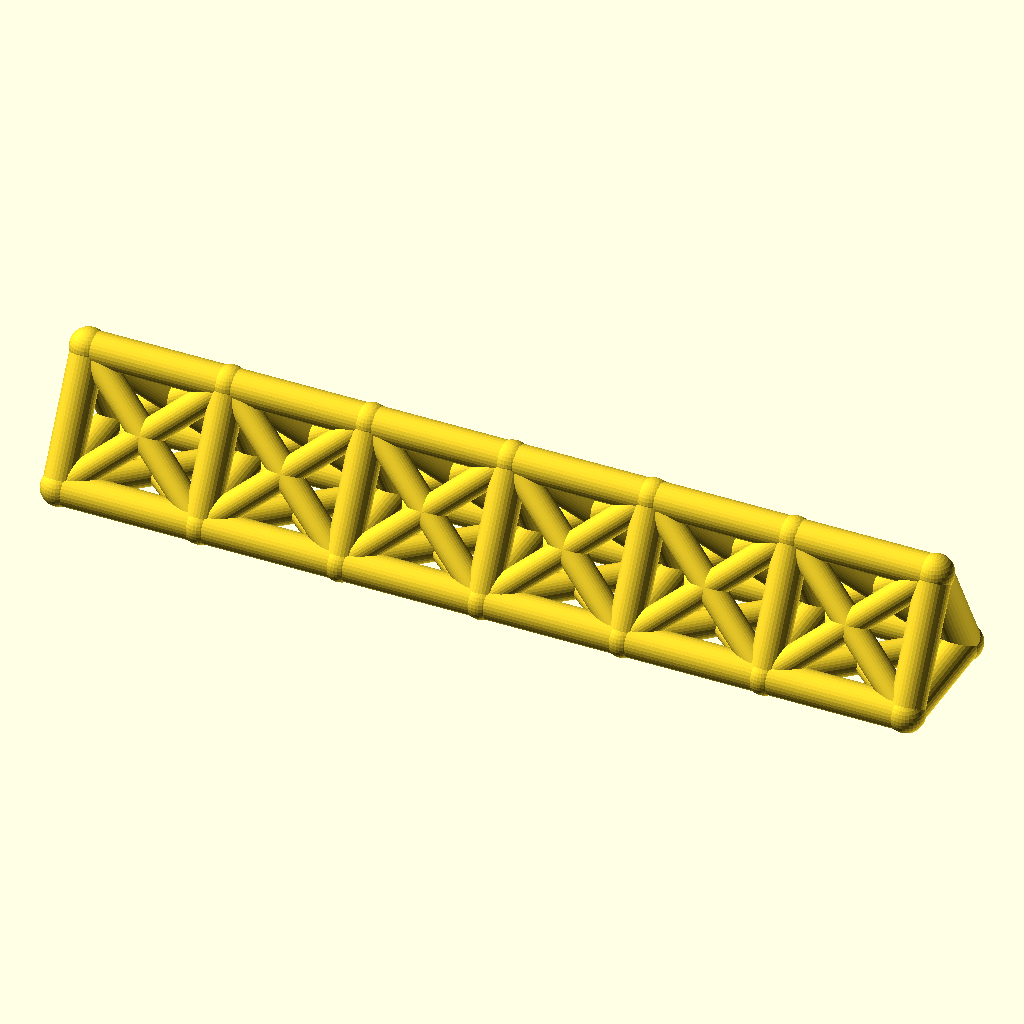
Cell 1: rendered with the file's own defaults.
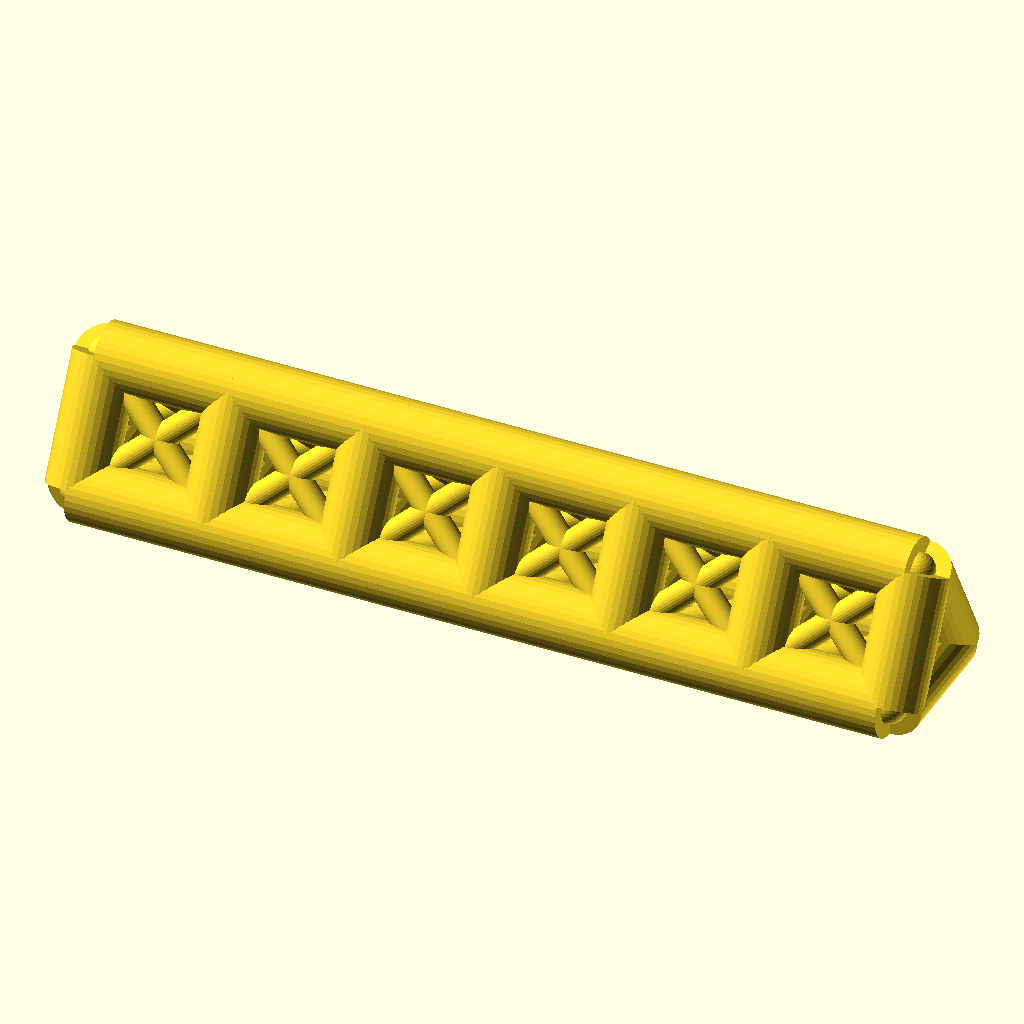
Cell 2 — chord_r set to 8, the other parameters unchanged.
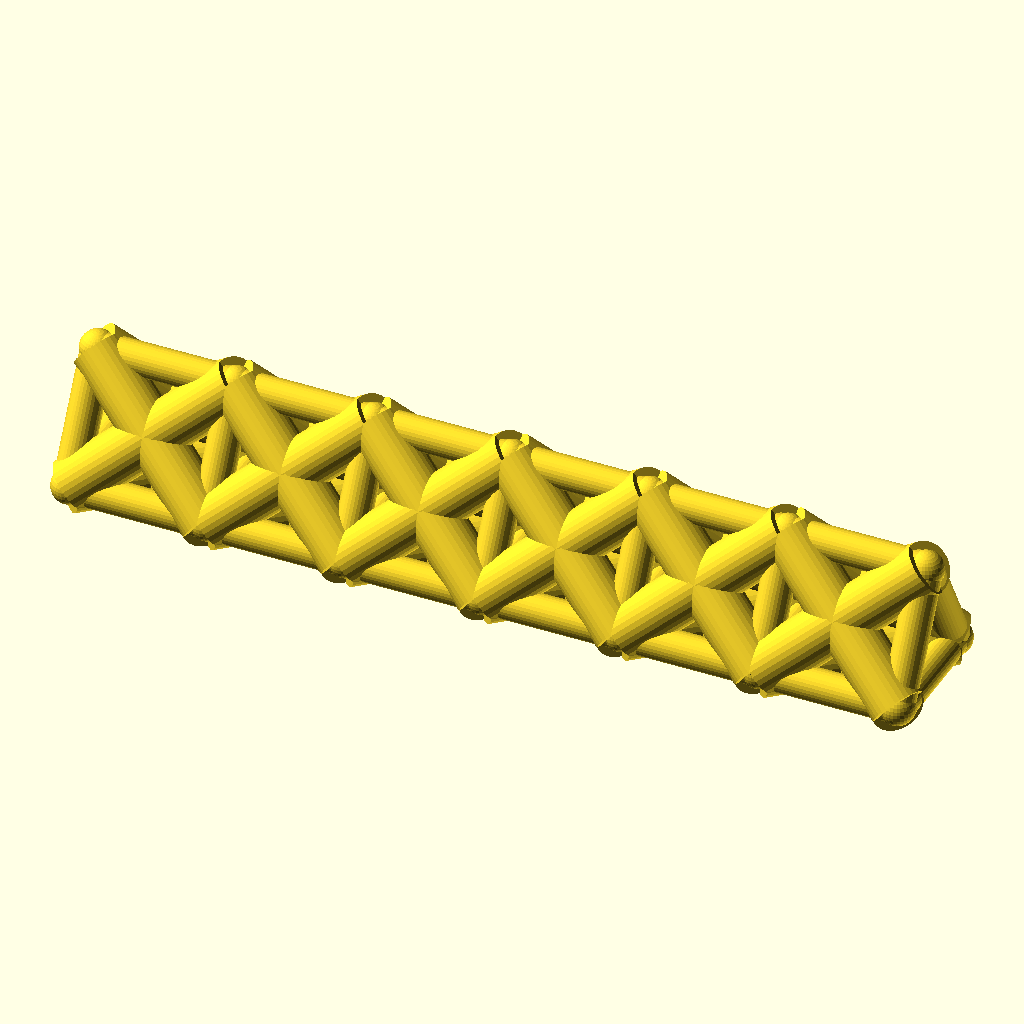
Cell 3 — web_r set to 6.4, the other parameters unchanged.
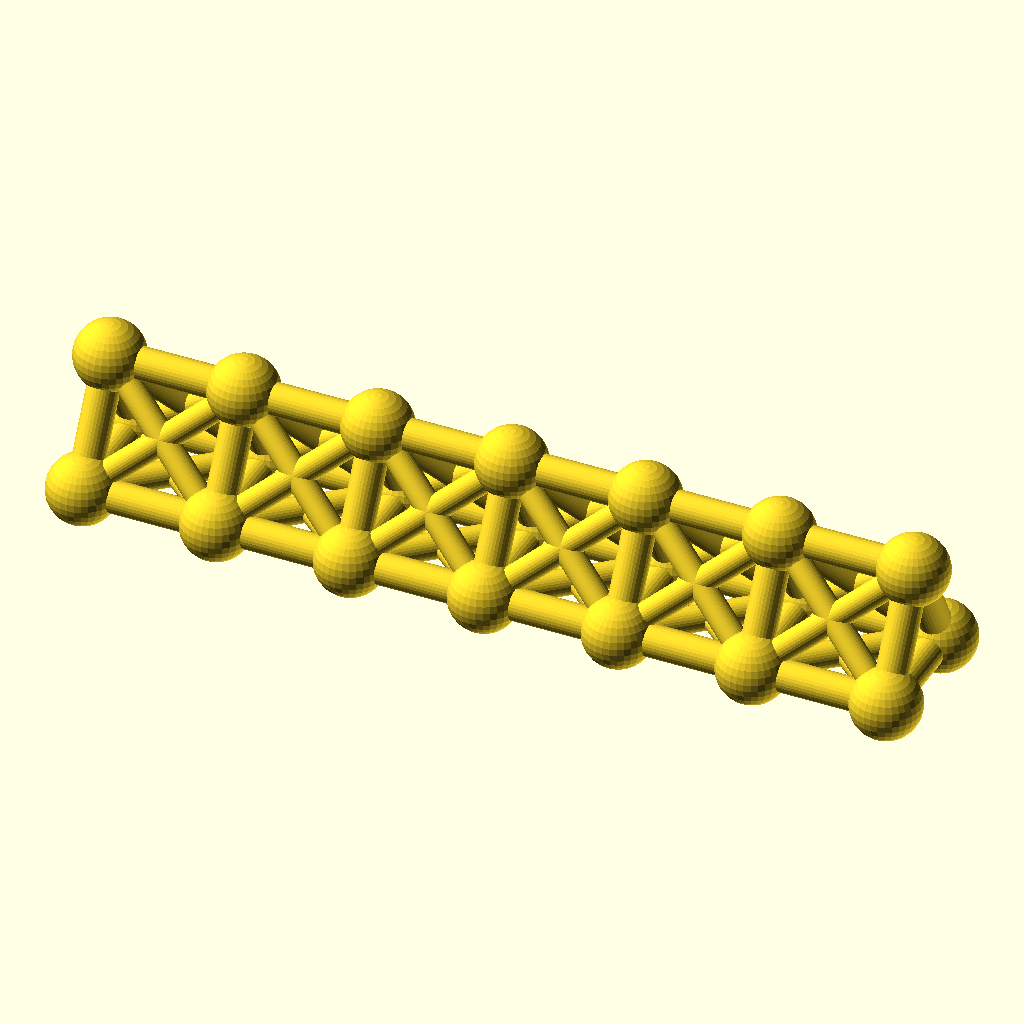
Cell 4 — joint_r set to 8.8, the other parameters unchanged.
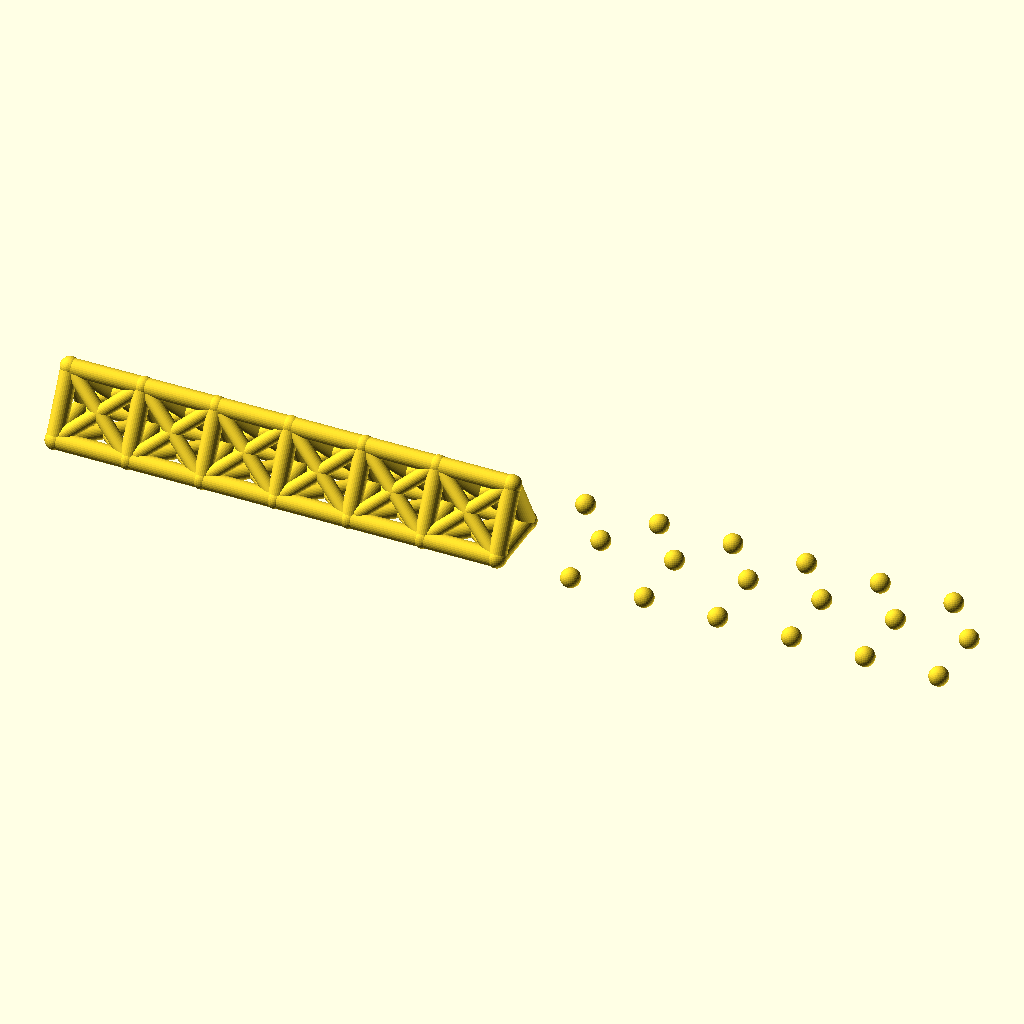
Cell 5 — bays set to 12, the other parameters unchanged.
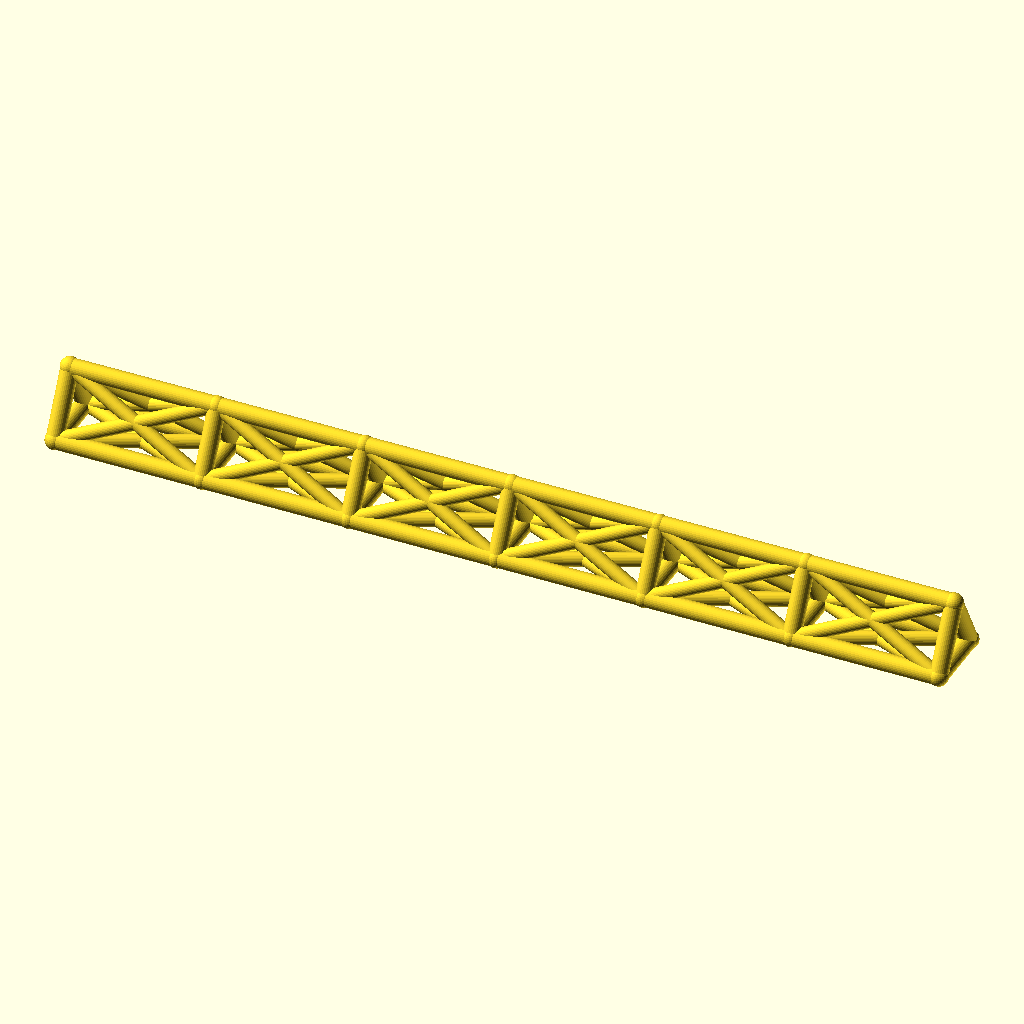
Cell 6: the same model with bay_p = 68.
All cells are drawn from the same view direction (rotation 55°, 0°, 25°, orthographic, colour scheme Cornfield), but the view is re-fitted for each cell, so position and scale can differ between cells as well as the parameter.
OpenSCAD source file optional_data/data/wire2/spaceframes/scene_0005.scad:
$fn = 32;

// ----------------------------------------------------------------------
// Space frame
// ----------------------------------------------------------------------

// --- parameters (mm) ---
chord_r = 4;              // chord / longeron radius
web_r = 3.2;              // diagonal and strut radius
joint_r = 4.4;            // joint ball radius
bays = 6;                 // number of bays along X
bay_p = 34;               // bay length, X
girder_w = 30;            // triangle base width, Y
girder_h = 28;            // triangle height, Z

bbox_x = bays * bay_p + 2 * joint_r;  // overall X, joints included
bbox_y = girder_w + 2 * joint_r;  // overall Y, joints included
bbox_z = girder_h + 2 * joint_r;  // overall Z, joints included
chord_d = 2 * chord_r;  // chord stock diameter
web_d = 2 * web_r;  // web stock diameter
joint_d = 2 * joint_r;  // joint ball diameter
span_x = bays * bay_p;  // overall girder length
nodes = [for (i = [0 : bays], k = [0 : 2]) [i * bay_p, k == 1 ? girder_w : k == 2 ? girder_w / 2 : 0, k == 2 ? girder_h : 0]];

module member(a, b, r) {
  /* round stock from joint a to joint b, ends buried in the joint balls */
  d = b - a;
  length = norm(d);
  translate(a) rotate([0, acos(d[2] / length), atan2(d[1], d[0])])
    cylinder(h = length, r = r);
}

module joint(p, r) {
  /* ball at the joint centre, fatter than every member meeting there */
  translate(p) sphere(r = r);
}

/* members - each call is one graph edge */
member(nodes[0], nodes[3], chord_r);
member(nodes[3], nodes[6], chord_r);
member(nodes[6], nodes[9], chord_r);
member(nodes[9], nodes[12], chord_r);
member(nodes[12], nodes[15], chord_r);
member(nodes[15], nodes[18], chord_r);
member(nodes[1], nodes[4], chord_r);
member(nodes[4], nodes[7], chord_r);
member(nodes[7], nodes[10], chord_r);
member(nodes[10], nodes[13], chord_r);
member(nodes[13], nodes[16], chord_r);
member(nodes[16], nodes[19], chord_r);
member(nodes[2], nodes[5], chord_r);
member(nodes[5], nodes[8], chord_r);
member(nodes[8], nodes[11], chord_r);
member(nodes[11], nodes[14], chord_r);
member(nodes[14], nodes[17], chord_r);
member(nodes[17], nodes[20], chord_r);
member(nodes[0], nodes[1], chord_r);
member(nodes[1], nodes[2], chord_r);
member(nodes[0], nodes[2], chord_r);
member(nodes[3], nodes[4], chord_r);
member(nodes[4], nodes[5], chord_r);
member(nodes[3], nodes[5], chord_r);
member(nodes[6], nodes[7], chord_r);
member(nodes[7], nodes[8], chord_r);
member(nodes[6], nodes[8], chord_r);
member(nodes[9], nodes[10], chord_r);
member(nodes[10], nodes[11], chord_r);
member(nodes[9], nodes[11], chord_r);
member(nodes[12], nodes[13], chord_r);
member(nodes[13], nodes[14], chord_r);
member(nodes[12], nodes[14], chord_r);
member(nodes[15], nodes[16], chord_r);
member(nodes[16], nodes[17], chord_r);
member(nodes[15], nodes[17], chord_r);
member(nodes[18], nodes[19], chord_r);
member(nodes[19], nodes[20], chord_r);
member(nodes[18], nodes[20], chord_r);
member(nodes[0], nodes[4], web_r);
member(nodes[1], nodes[3], web_r);
member(nodes[1], nodes[5], web_r);
member(nodes[2], nodes[4], web_r);
member(nodes[0], nodes[5], web_r);
member(nodes[2], nodes[3], web_r);
member(nodes[3], nodes[7], web_r);
member(nodes[4], nodes[6], web_r);
member(nodes[4], nodes[8], web_r);
member(nodes[5], nodes[7], web_r);
member(nodes[3], nodes[8], web_r);
member(nodes[5], nodes[6], web_r);
member(nodes[6], nodes[10], web_r);
member(nodes[7], nodes[9], web_r);
member(nodes[7], nodes[11], web_r);
member(nodes[8], nodes[10], web_r);
member(nodes[6], nodes[11], web_r);
member(nodes[8], nodes[9], web_r);
member(nodes[9], nodes[13], web_r);
member(nodes[10], nodes[12], web_r);
member(nodes[10], nodes[14], web_r);
member(nodes[11], nodes[13], web_r);
member(nodes[9], nodes[14], web_r);
member(nodes[11], nodes[12], web_r);
member(nodes[12], nodes[16], web_r);
member(nodes[13], nodes[15], web_r);
member(nodes[13], nodes[17], web_r);
member(nodes[14], nodes[16], web_r);
member(nodes[12], nodes[17], web_r);
member(nodes[14], nodes[15], web_r);
member(nodes[15], nodes[19], web_r);
member(nodes[16], nodes[18], web_r);
member(nodes[16], nodes[20], web_r);
member(nodes[17], nodes[19], web_r);
member(nodes[15], nodes[20], web_r);
member(nodes[17], nodes[18], web_r);

/* joint balls */
for (p = nodes) joint(p, joint_r);
Parameter table extracted from the source (name, type, default, range or options):
chord_r: number, default 4
web_r: number, default 3.2
joint_r: number, default 4.4
bays: number, default 6
bay_p: number, default 34
girder_w: number, default 30
girder_h: number, default 28
